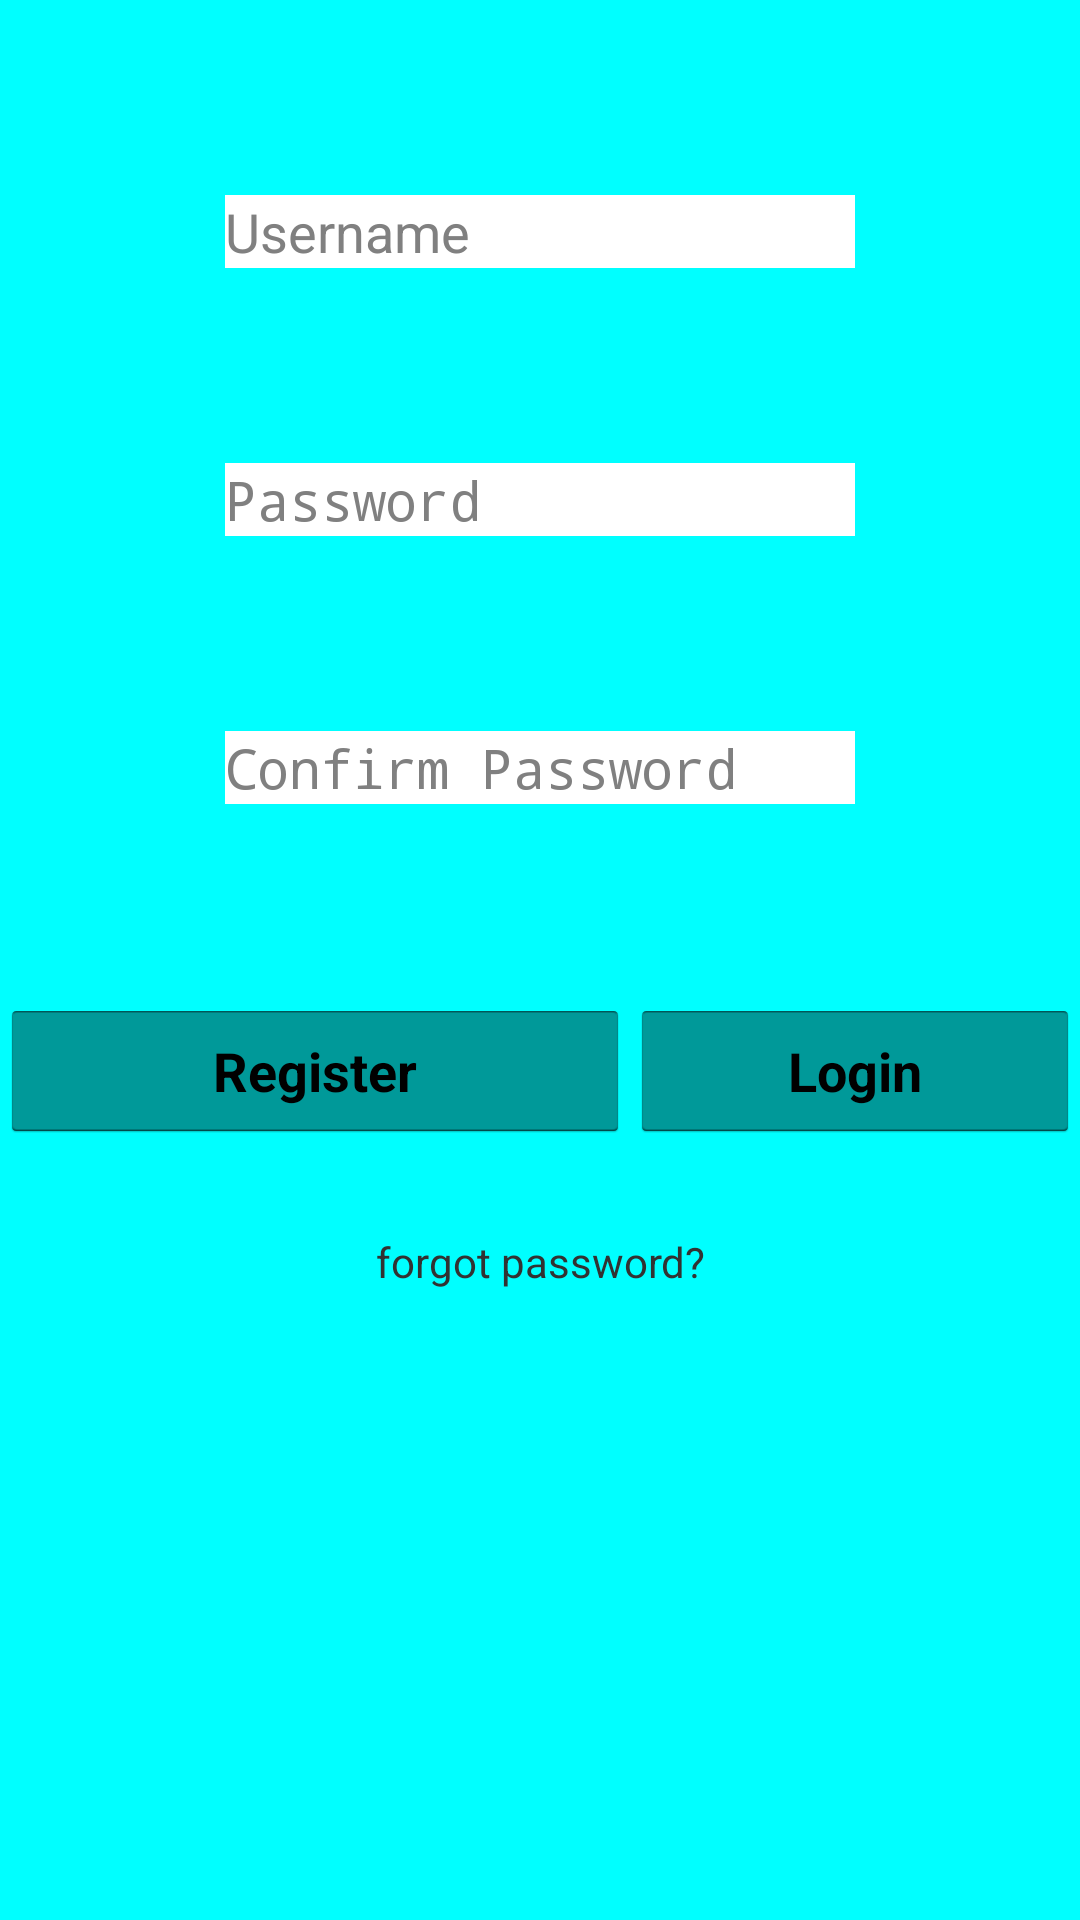

Write the Android layout XML for this screen, with the resource values it uses.
<!-- AndroidManifest.xml: activity theme android:Theme.Holo.Light.NoActionBar.Fullscreen -->
<!-- res/layout/activity_main.xml -->
<?xml version="1.0" encoding="utf-8"?>
<RelativeLayout xmlns:android="http://schemas.android.com/apk/res/android"
    xmlns:app="http://schemas.android.com/apk/res-auto"
    xmlns:tools="http://schemas.android.com/tools"
    android:layout_width="match_parent"
    android:layout_height="match_parent"
    android:background="#00ffff">

    <EditText
        android:id="@+id/et_username"
        android:layout_width="wrap_content"
        android:layout_height="wrap_content"
        android:layout_alignParentTop="true"
        android:layout_centerHorizontal="true"
        android:layout_marginTop="65dp"
        android:background="#ffffff"
        android:ems="10"
        android:hint="Username"
        android:inputType="text" />


    <EditText
        android:id="@+id/et_password"
        android:layout_width="wrap_content"
        android:layout_height="wrap_content"
        android:layout_centerHorizontal="true"
        android:layout_marginTop="65dp"
        android:background="#ffffff"
        android:ems="10"
        android:layout_below="@+id/et_username"
        android:inputType="textPassword"
        android:hint="Password"/>

    <EditText
        android:id="@+id/et_cpassword"
        android:layout_width="wrap_content"
        android:layout_height="wrap_content"
        android:layout_below="@+id/et_password"
        android:layout_centerHorizontal="true"
        android:layout_marginTop="65dp"
        android:background="#ffffff"
        android:ems="10"
        android:hint="Confirm Password"
        android:inputType="textPassword" />

    <LinearLayout
        android:layout_width="wrap_content"
        android:layout_height="wrap_content"
        android:layout_below="@+id/et_cpassword"
        android:layout_centerHorizontal="true"
        android:layout_marginTop="65dp"
        android:id="@+id/linear">

        <Button
            android:id="@+id/btn_register"
            android:layout_width="wrap_content"
            android:layout_height="wrap_content"
            android:textStyle="bold"
            android:ems="10"
            android:textAlignment="center"
            android:text="Register"
            android:backgroundTint="@android:color/primary_text_light"/>

        <Button
            android:id="@+id/btn_login"
            android:layout_width="wrap_content"
            android:textAlignment="center"
            android:layout_height="wrap_content"
            android:textStyle="bold"
            android:ems="10"
            android:text="Login"
            android:backgroundTint="@android:color/primary_text_light"/>
    </LinearLayout>

    <TextView
        android:id="@+id/forgot"
        android:layout_width="wrap_content"
        android:layout_height="wrap_content"
        android:layout_centerHorizontal="true"
        android:layout_below="@+id/linear"
        android:layout_marginTop="30dp"
        android:gravity="center_horizontal"
        android:text="forgot password?" />
</RelativeLayout>
<!-- resources referenced by this layout -->
<resources>

</resources>
